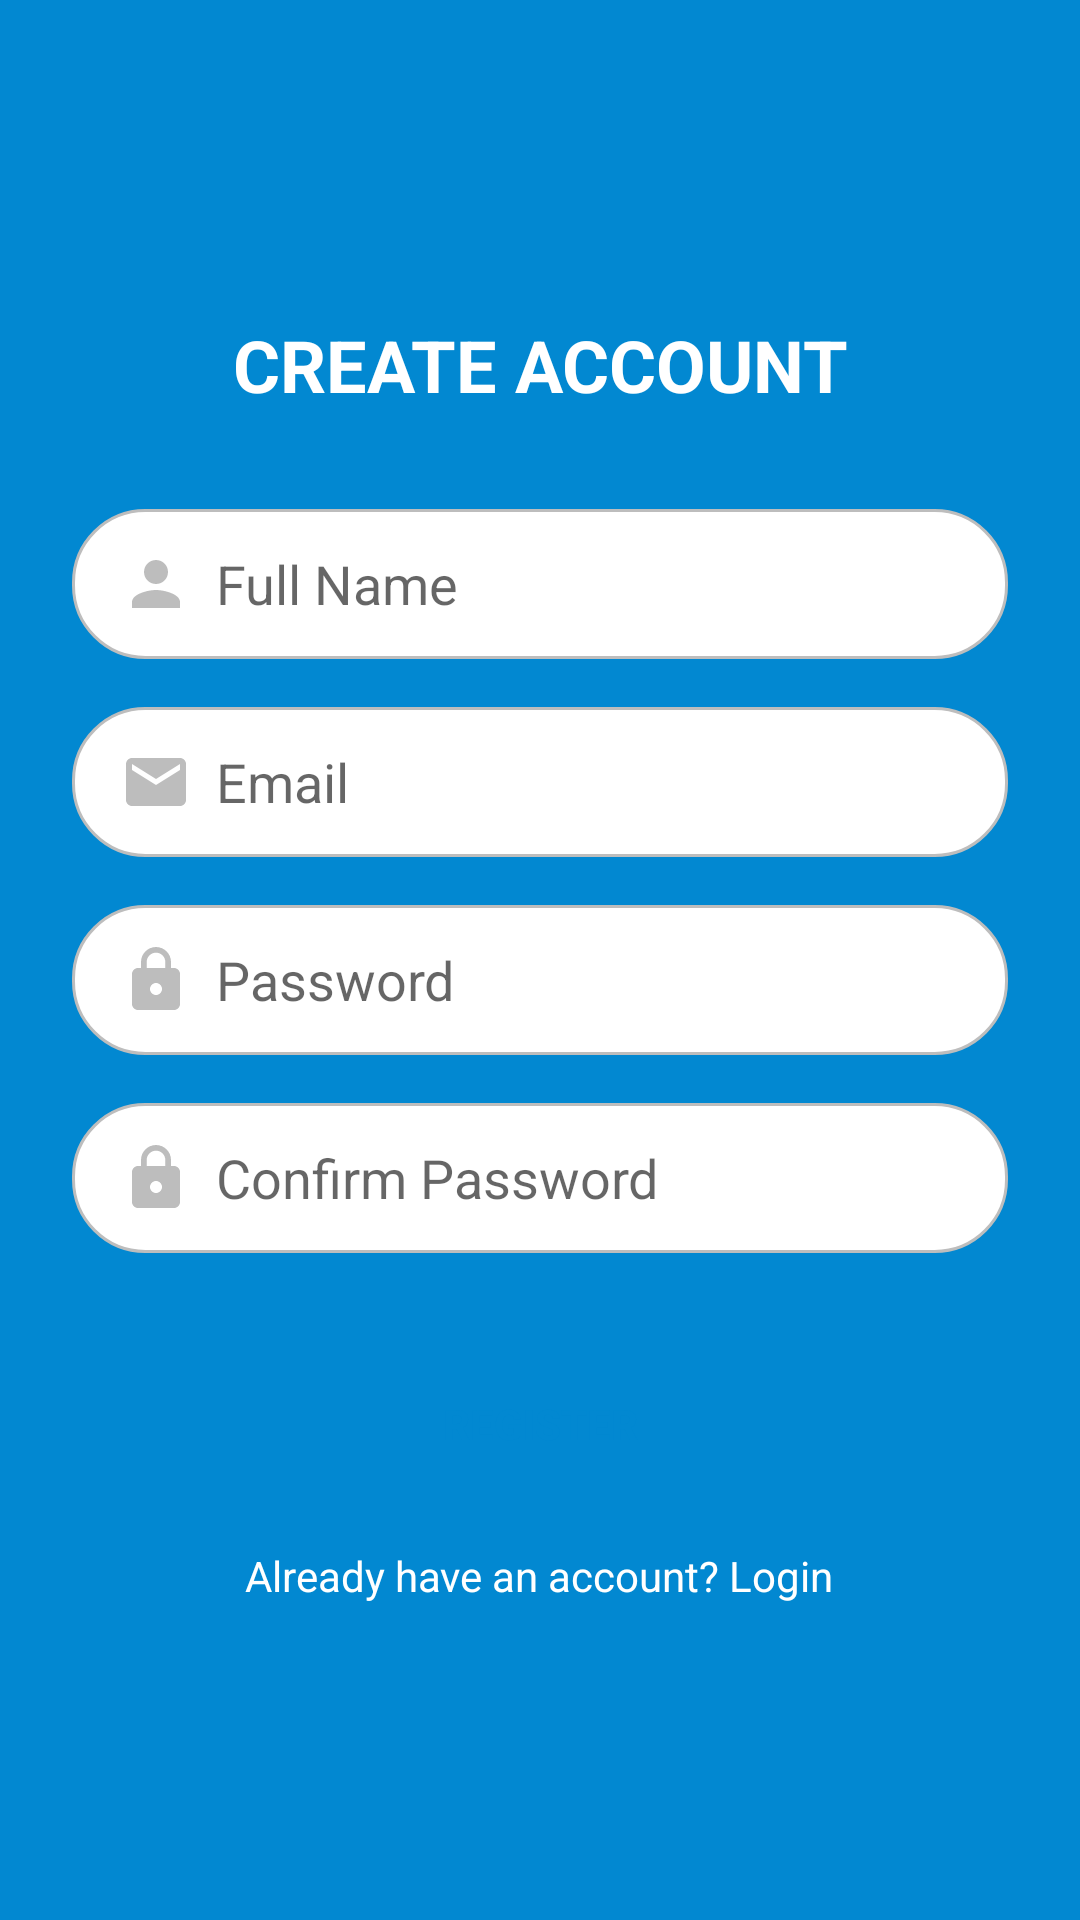

Write the Android layout XML for this screen, with the resource values it uses.
<!-- AndroidManifest.xml: application theme Theme.Entrancegui -->
<!-- res/layout/activity_sign_up.xml -->
<?xml version="1.0" encoding="utf-8"?>
<RelativeLayout xmlns:android="http://schemas.android.com/apk/res/android"
    xmlns:app="http://schemas.android.com/apk/res-auto"
    xmlns:tools="http://schemas.android.com/tools"
    android:layout_width="match_parent"
    android:layout_height="match_parent"
    android:background="@color/primary"
    tools:context=".SignUp">

    <LinearLayout
        android:layout_width="match_parent"
        android:layout_height="match_parent"
        android:gravity="center"
        android:orientation="vertical"
        android:padding="24dp">

        <TextView
            android:layout_width="match_parent"
            android:layout_height="wrap_content"
            android:layout_marginBottom="32dp"
            android:gravity="center"
            android:text="CREATE ACCOUNT"
            android:textColor="@color/white"
            android:textSize="24sp"
            android:textStyle="bold" />

        <EditText
            android:id="@+id/editTextFullName"
            android:layout_width="match_parent"
            android:layout_height="50dp"
            android:layout_marginBottom="16dp"
            android:background="@drawable/rounded_edittext"
            android:drawableStart="@drawable/ic_person"
            android:drawablePadding="8dp"
            android:hint="Full Name"
            android:inputType="textPersonName"
            android:paddingStart="16dp"
            android:paddingEnd="16dp" />

        <EditText
            android:id="@+id/editTextEmailSignUp"
            android:layout_width="match_parent"
            android:layout_height="50dp"
            android:layout_marginBottom="16dp"
            android:background="@drawable/rounded_edittext"
            android:drawableStart="@drawable/ic_email"
            android:drawablePadding="8dp"
            android:hint="Email"
            android:inputType="textEmailAddress"
            android:paddingStart="16dp"
            android:paddingEnd="16dp" />

        <EditText
            android:id="@+id/editTextPasswordSignUp"
            android:layout_width="match_parent"
            android:layout_height="50dp"
            android:layout_marginBottom="16dp"
            android:background="@drawable/rounded_edittext"
            android:drawableStart="@drawable/ic_lock"
            android:drawablePadding="8dp"
            android:hint="Password"
            android:inputType="textPassword"
            android:paddingStart="16dp"
            android:paddingEnd="16dp" />

        <EditText
            android:id="@+id/editTextConfirmPassword"
            android:layout_width="match_parent"
            android:layout_height="50dp"
            android:layout_marginBottom="32dp"
            android:background="@drawable/rounded_edittext"
            android:drawableStart="@drawable/ic_lock"
            android:drawablePadding="8dp"
            android:hint="Confirm Password"
            android:inputType="textPassword"
            android:paddingStart="16dp"
            android:paddingEnd="16dp" />

        <Button
            android:id="@+id/buttonRegister"
            android:layout_width="match_parent"
            android:layout_height="50dp"
            android:layout_marginBottom="16dp"
            android:background="@drawable/rounded_button"
            android:text="REGISTER"
            android:textColor="@color/primary"
            android:textStyle="bold" />

        <TextView
            android:id="@+id/textViewLoginLink"
            android:layout_width="wrap_content"
            android:layout_height="wrap_content"
            android:text="Already have an account? Login"
            android:textColor="@color/white"
            android:textSize="14sp" />
    </LinearLayout>
</RelativeLayout>
<!-- resources referenced by this layout -->
<resources>
  <color name="primary">#0288D1</color>
  <color name="white">#FFFFFF</color>
  <!-- drawable ic_email (drawable) -->
  <?xml version="1.0" encoding="utf-8"?>
  <vector xmlns:android="http://schemas.android.com/apk/res/android"
      android:width="24dp"
      android:height="24dp"
      android:viewportWidth="24.0"
      android:viewportHeight="24.0">
      <path
          android:fillColor="@color/gray"
          android:pathData="M20,4L4,4c-1.1,0 -1.99,0.9 -1.99,2L2,18c0,1.1 0.9,2 2,2h16c1.1,0 2,-0.9 2,-2L22,6c0,-1.1 -0.9,-2 -2,-2zM20,8l-8,5 -8,-5L4,6l8,5 8,-5v2z"/>
  </vector>
  <!-- drawable ic_lock (drawable) -->
  <?xml version="1.0" encoding="utf-8"?>
  <vector xmlns:android="http://schemas.android.com/apk/res/android"
      android:width="24dp"
      android:height="24dp"
      android:viewportWidth="24.0"
      android:viewportHeight="24.0">
      <path
          android:fillColor="@color/gray"
          android:pathData="M18,8h-1L17,6c0,-2.76 -2.24,-5 -5,-5S7,3.24 7,6v2L6,8c-1.1,0 -2,0.9 -2,2v10c0,1.1 0.9,2 2,2h12c1.1,0 2,-0.9 2,-2L20,10c0,-1.1 -0.9,-2 -2,-2zM12,17c-1.1,0 -2,-0.9 -2,-2s0.9,-2 2,-2 2,0.9 2,2 -0.9,2 -2,2zM15.1,8L8.9,8L8.9,6c0,-1.71 1.39,-3.1 3.1,-3.1 1.71,0 3.1,1.39 3.1,3.1v2z"/>
  </vector>
  <!-- drawable ic_person (drawable) -->
  <?xml version="1.0" encoding="utf-8"?>
  <vector xmlns:android="http://schemas.android.com/apk/res/android"
      android:width="24dp"
      android:height="24dp"
      android:viewportWidth="24.0"
      android:viewportHeight="24.0">
      <path
          android:fillColor="@color/gray"
          android:pathData="M12,12c2.21,0 4,-1.79 4,-4s-1.79,-4 -4,-4 -4,1.79 -4,4 1.79,4 4,4zM12,14c-2.67,0 -8,1.34 -8,4v2h16v-2c0,-2.66 -5.33,-4 -8,-4z"/>
  </vector>
  <!-- drawable rounded_edittext (drawable) -->
  <?xml version="1.0" encoding="utf-8"?>
  <shape xmlns:android="http://schemas.android.com/apk/res/android"
      android:shape="rectangle">
      <solid android:color="@color/white"/>
      <stroke android:width="1dp" android:color="@color/gray"/>
      <corners android:radius="24dp"/>
  </shape>
  <style name="Theme.Entrancegui" parent="Theme.MaterialComponents.DayNight.DarkActionBar">
          
          <item name="colorPrimary">@color/purple_500</item>
          <item name="colorPrimaryVariant">@color/purple_700</item>
          <item name="colorOnPrimary">@color/white</item>
          
          <item name="colorSecondary">@color/teal_200</item>
          <item name="colorSecondaryVariant">@color/teal_700</item>
          <item name="colorOnSecondary">@color/black</item>
          
          <item name="android:statusBarColor">?attr/colorPrimaryVariant</item>
          
      </style>
  <color name="gray">#BDBDBD</color>
  <color name="black">#000000</color>
  <!-- not gathered from this repository: default colours our renderer supplied (Android Studio template values) -->
  <color name="purple_500">#FF6200EE</color>
  <color name="purple_700">#FF3700B3</color>
  <color name="teal_200">#FF03DAC5</color>
  <color name="teal_700">#FF018786</color>
</resources>
